Labelled photos from "images", an image-classification folder in jainm1234/ping-pong-detect. The possible labels are: blur ball, close-up, orange, player, pov, table, white.

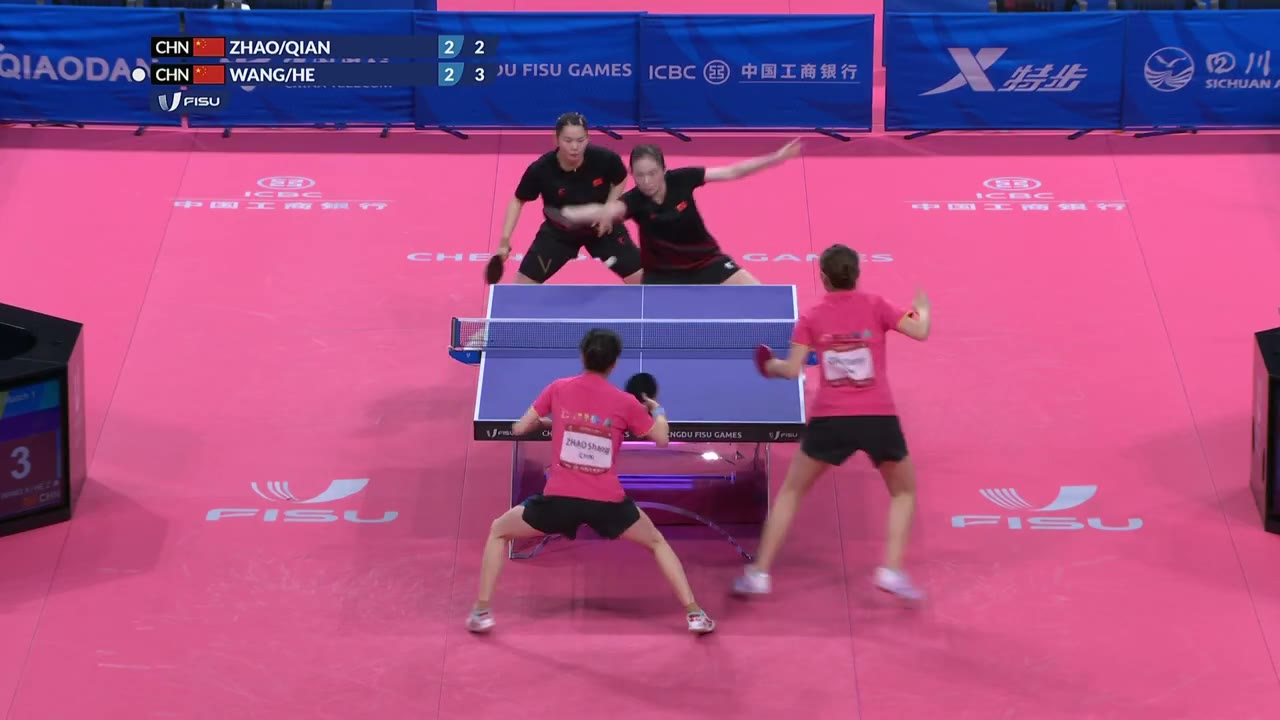
Label: blur ball

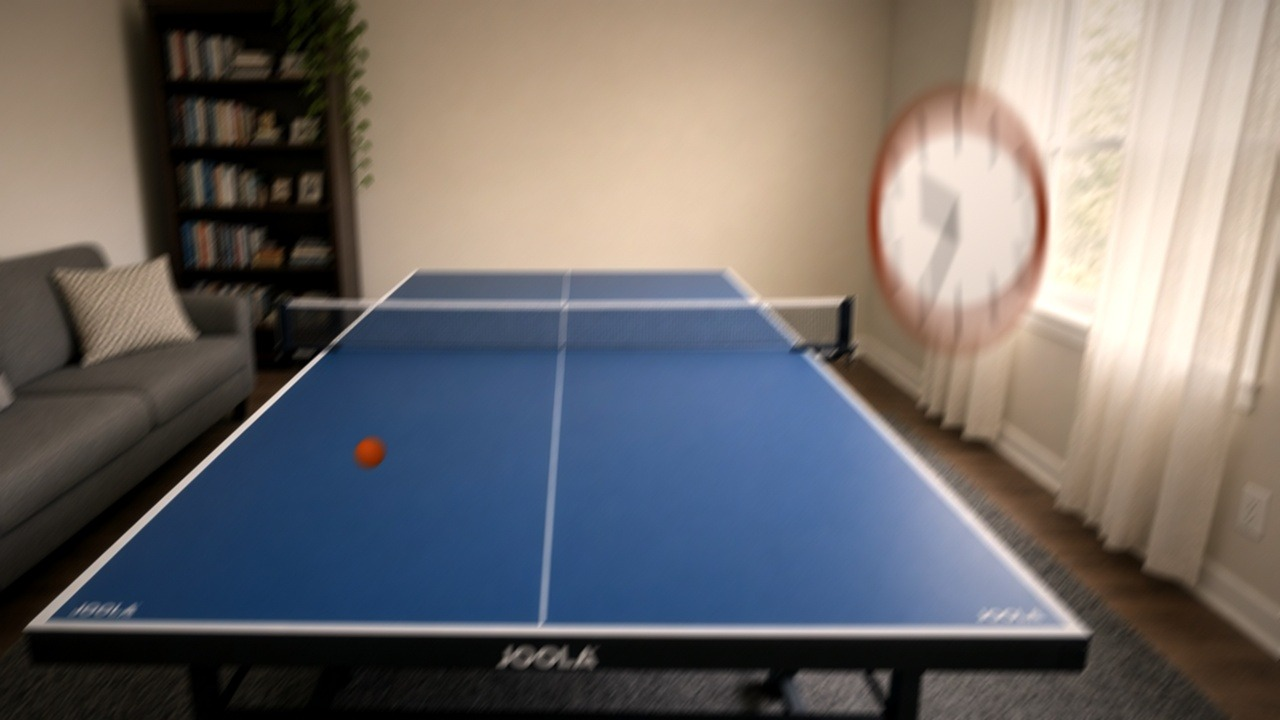
Label: pov

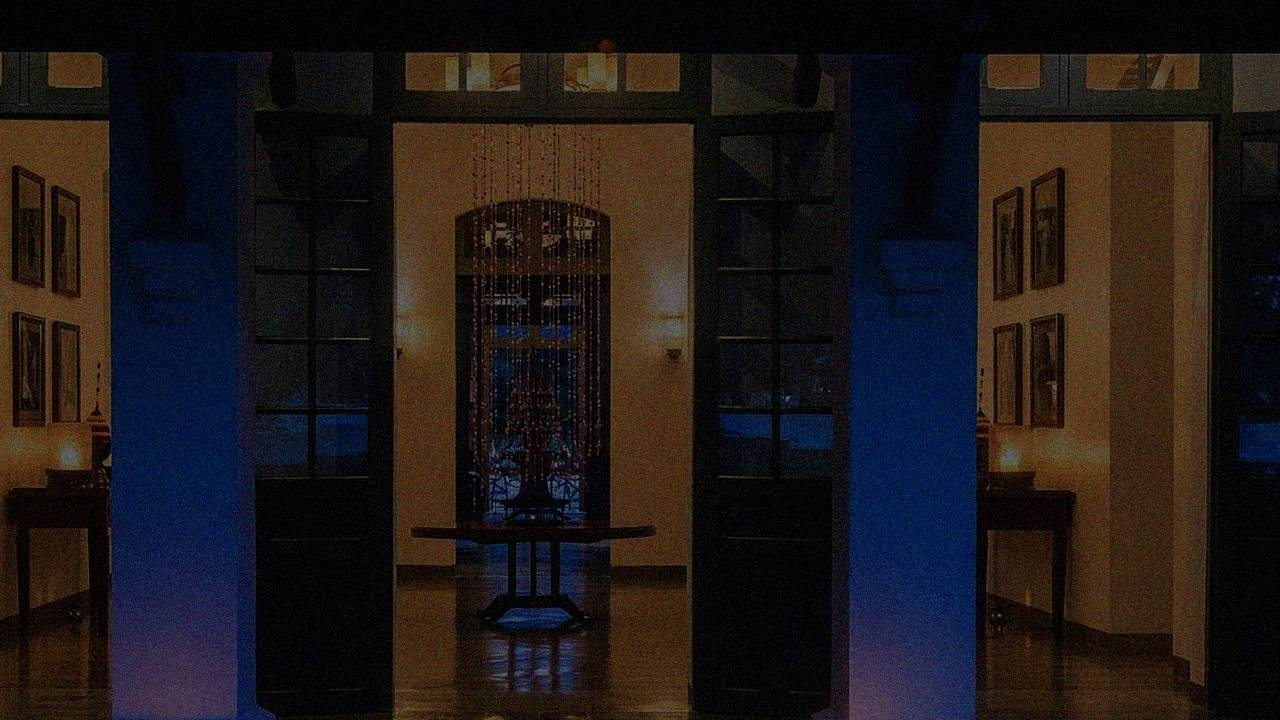
Label: orange

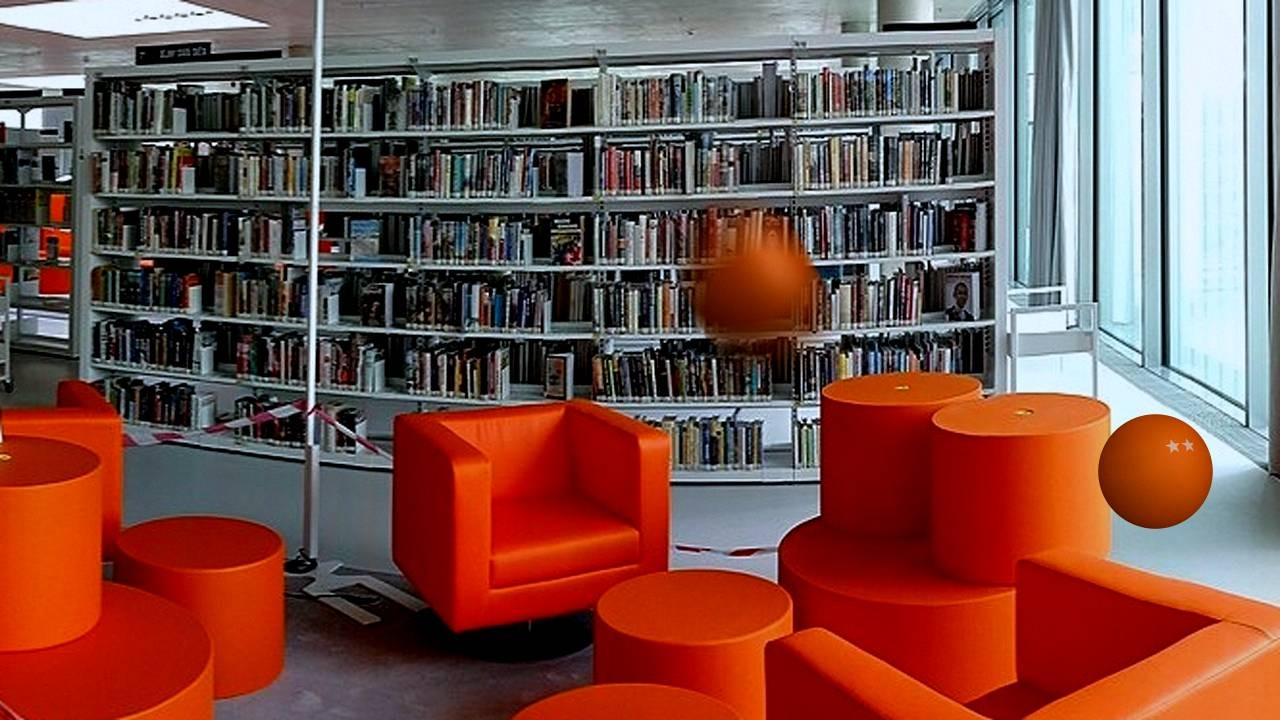
Label: orange

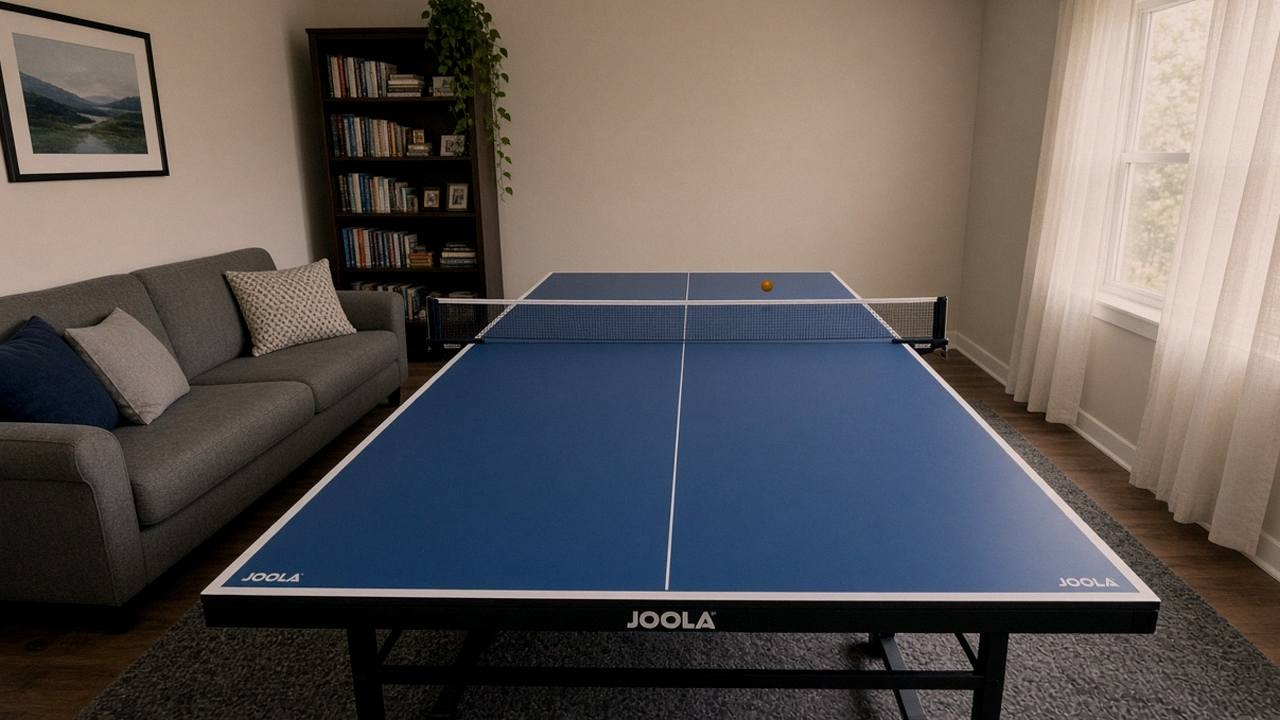
Label: pov

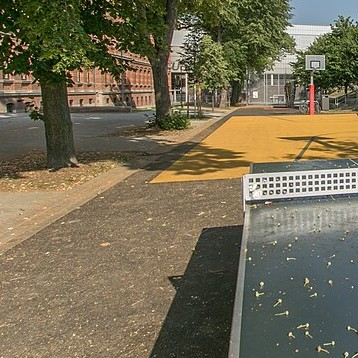
Label: white
